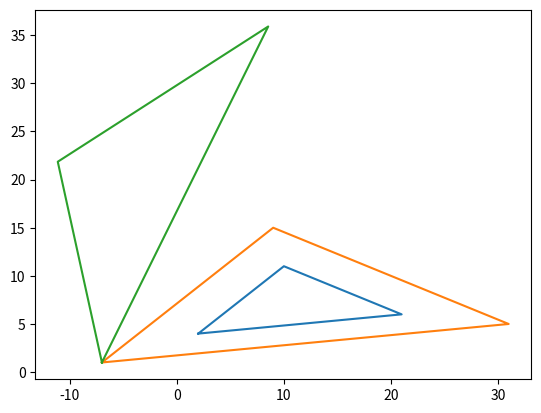

Python code for this plot:
# 2D Transformation
# Scale triangle by double with its centroid fixed
# Rotate triangle by angle with its first vertex fixed
from matplotlib import pyplot as plt
from math import sin, cos, radians

# Draw polygon
def draw(x, y):
    plt.plot(x + [x[0]], y + [y[0]])


def matrix_multiply(a, b):
    product = [[0 for i in range(len(b[0]))] for j in range(len(a))]
    for i in range(len(a)):
        for j in range(len(b[0])):
            for k in range(len(b)):
                product[i][j] += a[i][k] * b[k][j]
    return product


# Transform Co-ordinates
def transform(x, y, matrix):
    for i in range(len(x)):
        point = [[x[i]], [y[i]], [1]]
        new_point = matrix_multiply(matrix, point)
        x[i], y[i] = new_point[0][0], new_point[1][0]


def scale(x, y, sx, sy):
    # Fixed point for transformation
    xf, yf = 0, 0
    # Taking centroid as fixed point
    for i in range(len(x)):
        xf += x[i]
        yf += y[i]
    xf = int(xf / 3)
    yf = int(yf / 3)

    # Composite Transformation Matrix
    a = [[1, 0, xf], [0, 1, yf], [0, 0, 1]]
    b = [[sx, 0, 0], [0, sy, 0], [0, 0, 1]]
    c = [[1, 0, -xf], [0, 1, -yf], [0, 0, 1]]
    matrix = matrix_multiply(a, b)
    matrix = matrix_multiply(matrix, c)

    # Transform co-ordinates
    transform(x, y, matrix)


def rotate(x, y, angle):
    # Fixed point for transformation
    xr, yr = x[0], y[0]  # one of the vertices

    # Composite Transformation Matrix
    a = [[1, 0, xr], [0, 1, yr], [0, 0, 1]]
    b = [[cos(angle), -sin(angle), 0], [sin(angle), cos(angle), 0], [0, 0, 1]]
    c = [[1, 0, -xr], [0, 1, -yr], [0, 0, 1]]
    matrix = matrix_multiply(a, b)
    matrix = matrix_multiply(matrix, c)

    # Transform co-ordinates
    transform(x, y, matrix)


if __name__ == "__main__":
    x = [2, 10, 21]
    y = [4, 11, 6]
    draw(x, y)
    # Scale triangle by double with its centroid fixed
    scale(x, y, 2, 2)
    draw(x, y)
    # Rotate triangle by angle with its first vertex fixed
    rotate(x, y, radians(60))
    draw(x, y)
    plt.show()
